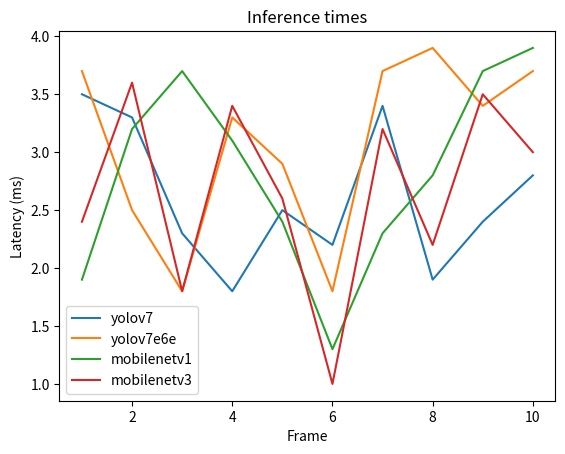

Python code for this plot:
import numpy as np
import pandas as pd
import matplotlib.pyplot as plt
import random as rand

model_names = ["yolov7", "yolov7e6e", "mobilenetv1", "mobilenetv3"]

def metrics(inference_times):
    for i, m in enumerate(inference_times):
        mean = np.mean(m)
        variance = np.var(m)
        min_latency = np.min(m)
        max_latency = np.max(m)
        data = {
            "metric" : ["mean", "variance", "min", "max"],
            "val" : [np.mean(m), np.var(m), np.min(m), np.max(m)]
        }
        df = pd.DataFrame(data)
        print(df)
        # TODO save dataframe to file
        
        frames = list(range(1, len(m)+1))
        plt.plot(frames, m, label=model_names[i])
    plt.xlabel("Frame")
    plt.ylabel("Latency (ms)")
    plt.title("Inference times")
    plt.legend()
    plt.show()


def main():
    rand.seed(0)
    inference_times = []
    for x in range(4):
        inf = [round(rand.uniform(1, 4), 1) for x in range(10)]
        inference_times.append(inf)
    metrics(inference_times)

if __name__ == "__main__":
    main()
